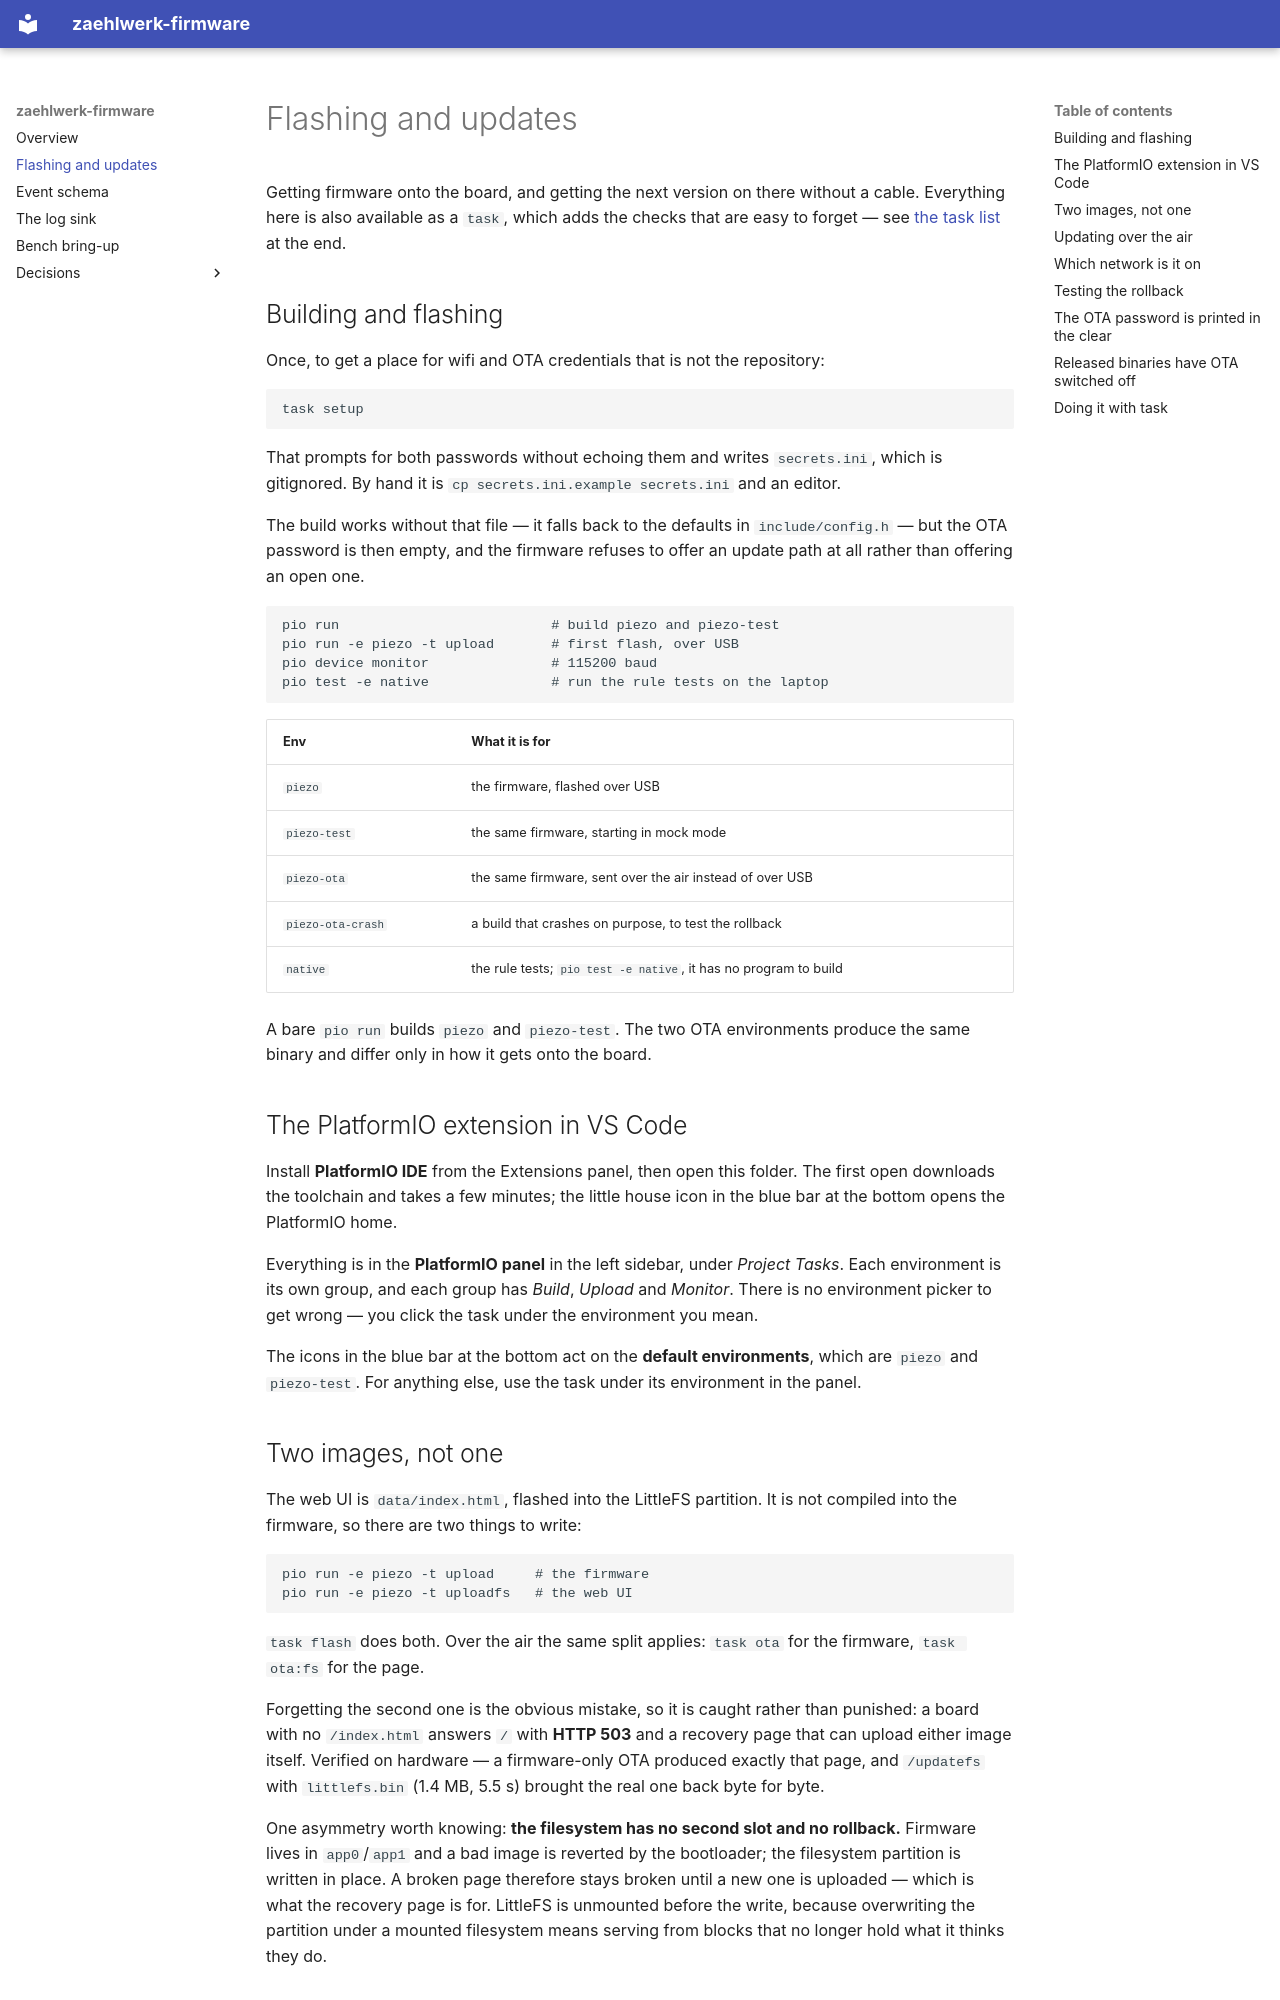

repository: stuttgart-things/zaehlwerk-firmware · page: flashing-and-ota/index.html · generator: mkdocs

# Flashing and updates

Getting firmware onto the board, and getting the next version on there without
a cable. Everything here is also available as a `task`, which adds the checks
that are easy to forget — see [the task list](#doing-it-with-task) at the end.

## Building and flashing

Once, to get a place for wifi and OTA credentials that is not the repository:

```bash
task setup
```

That prompts for both passwords without echoing them and writes `secrets.ini`,
which is gitignored. By hand it is `cp secrets.ini.example secrets.ini` and an
editor.

The build works without that file — it falls back to the defaults in
`include/config.h` — but the OTA password is then empty, and the firmware
refuses to offer an update path at all rather than offering an open one.

```bash
pio run                          # build piezo and piezo-test
pio run -e piezo -t upload       # first flash, over USB
pio device monitor               # 115200 baud
pio test -e native               # run the rule tests on the laptop
```

| Env | What it is for |
| --- | --- |
| `piezo` | the firmware, flashed over USB |
| `piezo-test` | the same firmware, starting in mock mode |
| `piezo-ota` | the same firmware, sent over the air instead of over USB |
| `piezo-ota-crash` | a build that crashes on purpose, to test the rollback |
| `native` | the rule tests; `pio test -e native`, it has no program to build |

A bare `pio run` builds `piezo` and `piezo-test`. The two OTA environments
produce the same binary and differ only in how it gets onto the board.

## The PlatformIO extension in VS Code

Install **PlatformIO IDE** from the Extensions panel, then open this folder. The
first open downloads the toolchain and takes a few minutes; the little house
icon in the blue bar at the bottom opens the PlatformIO home.

Everything is in the **PlatformIO panel** in the left sidebar, under *Project
Tasks*. Each environment is its own group, and each group has *Build*, *Upload*
and *Monitor*. There is no environment picker to get wrong — you click the task
under the environment you mean.

The icons in the blue bar at the bottom act on the **default environments**,
which are `piezo` and `piezo-test`. For anything else, use the task under its
environment in the panel.

## Two images, not one

The web UI is `data/index.html`, flashed into the LittleFS partition. It is not
compiled into the firmware, so there are two things to write:

```bash
pio run -e piezo -t upload     # the firmware
pio run -e piezo -t uploadfs   # the web UI
```

`task flash` does both. Over the air the same split applies: `task ota` for the
firmware, `task ota:fs` for the page.

Forgetting the second one is the obvious mistake, so it is caught rather than
punished: a board with no `/index.html` answers `/` with **HTTP 503** and a
recovery page that can upload either image itself. Verified on hardware — a
firmware-only OTA produced exactly that page, and `/updatefs` with
`littlefs.bin` (1.4 MB, 5.5 s) brought the real one back byte for byte.

One asymmetry worth knowing: **the filesystem has no second slot and no
rollback.** Firmware lives in `app0`/`app1` and a bad image is reverted by the
bootloader; the filesystem partition is written in place. A broken page therefore
stays broken until a new one is uploaded — which is what the recovery page is
for. LittleFS is unmounted before the write, because overwriting the partition
under a mounted filesystem means serving from blocks that no longer hold what it
thinks they do.
